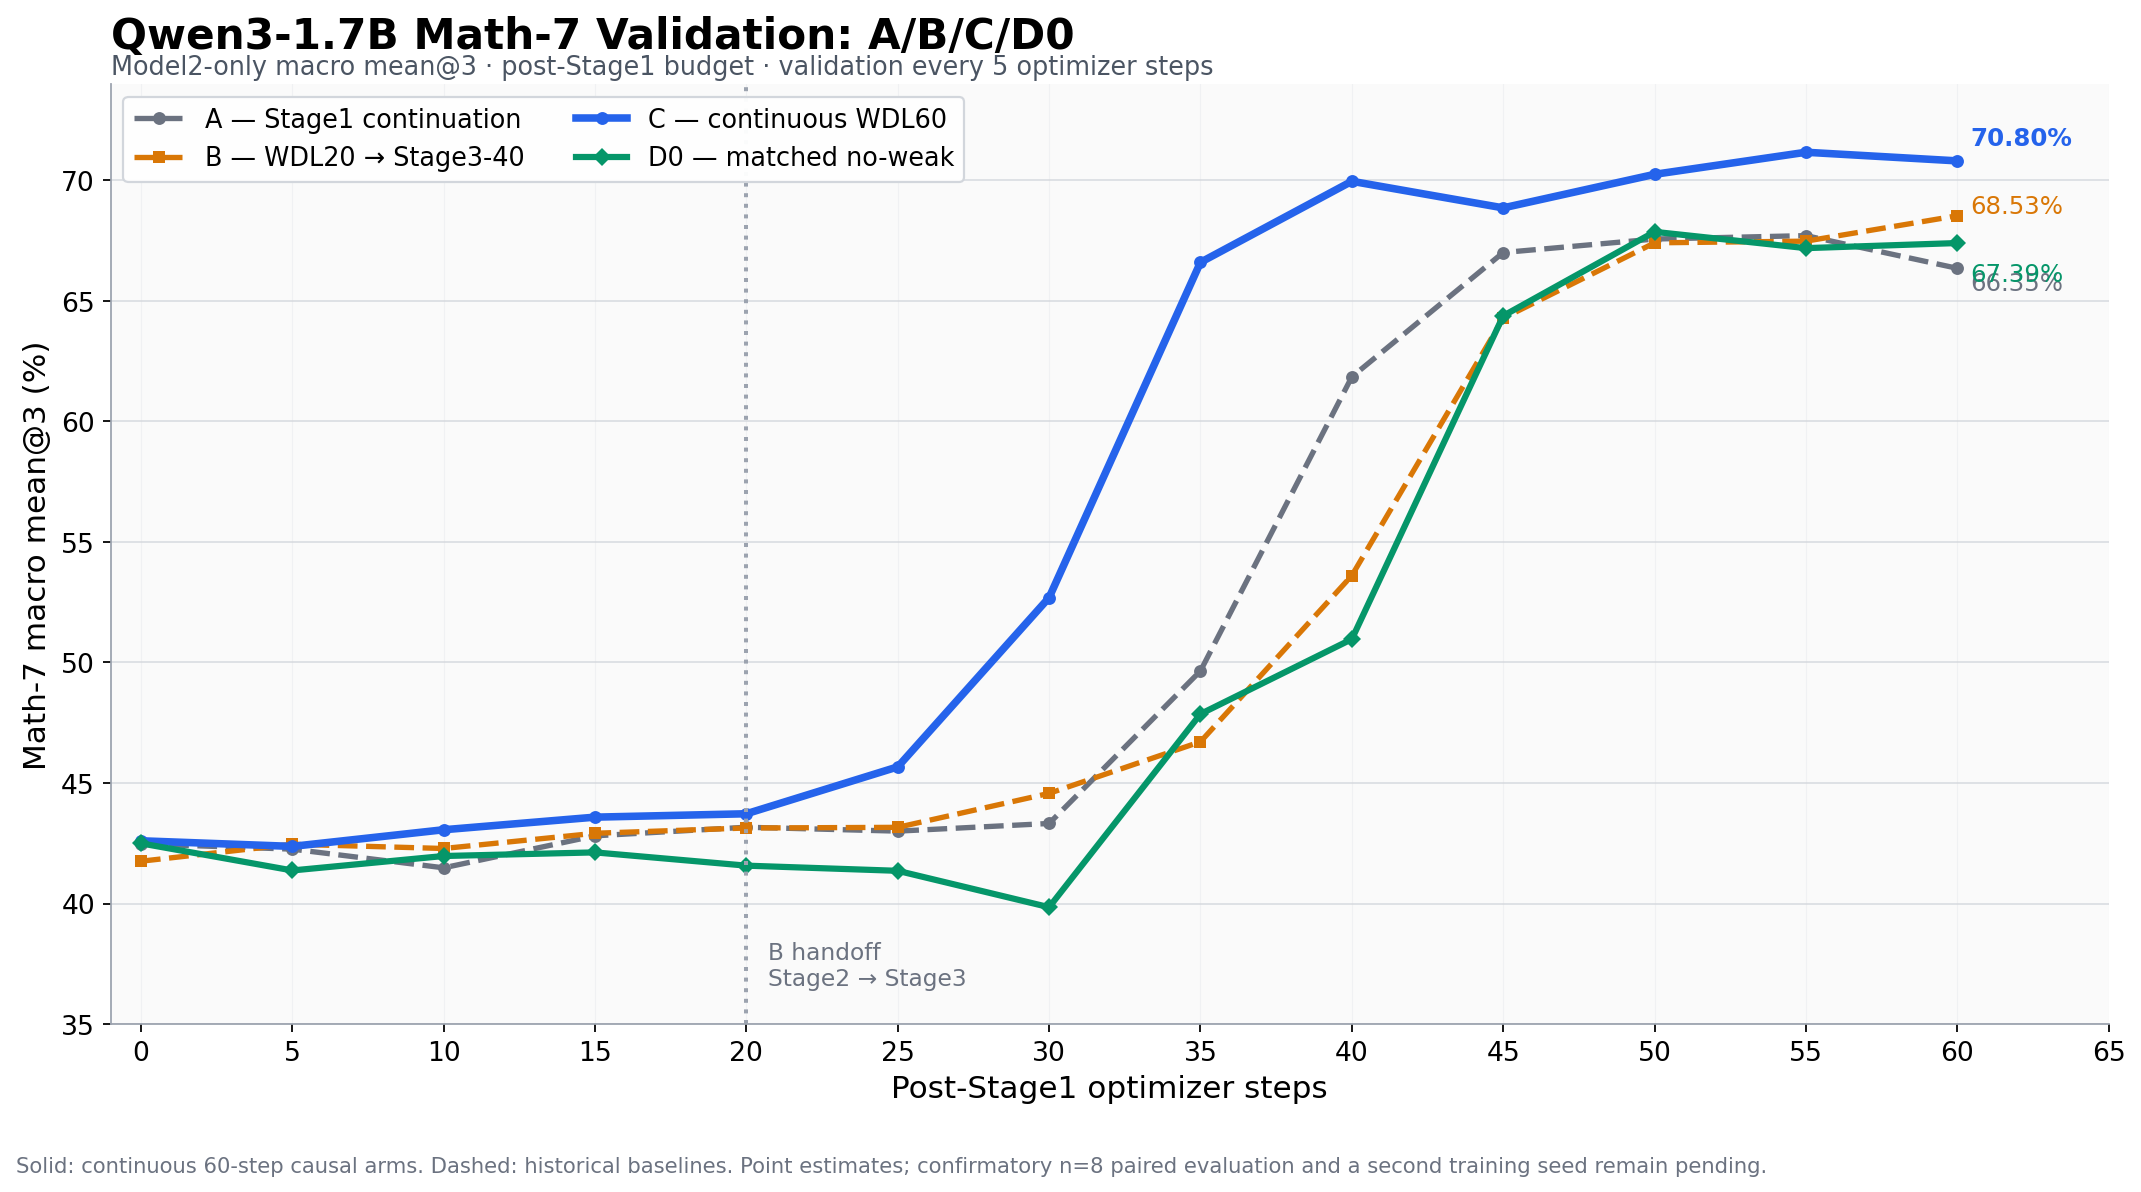

The data file committed next to this chart (first rows):
post_stage1_step, A_stage1_continuation, B_wdl20_stage3_40, C_continuous_wdl60, D0_no_weak_control
0, 42.48, 41.76, 42.6, 42.5
5, 42.26, 42.46, 42.37, 41.37
10, 41.48, 42.28, 43.06, 41.97
15, 42.81, 42.92, 43.58, 42.12
20, 43.17, 43.14, 43.73, 41.57
25, 43, 43.16, 45.67, 41.36
30, 43.32, 44.57, 52.69, 39.85
35, 49.65, 46.71, 66.59, 47.86
40, 61.84, 53.6, 69.96, 50.97
45, 67, 64.27, 68.85, 64.37
50, 67.56, 67.4, 70.24, 67.86
55, 67.7, 67.47, 71.16, 67.18
60, 66.35, 68.53, 70.8, 67.39
